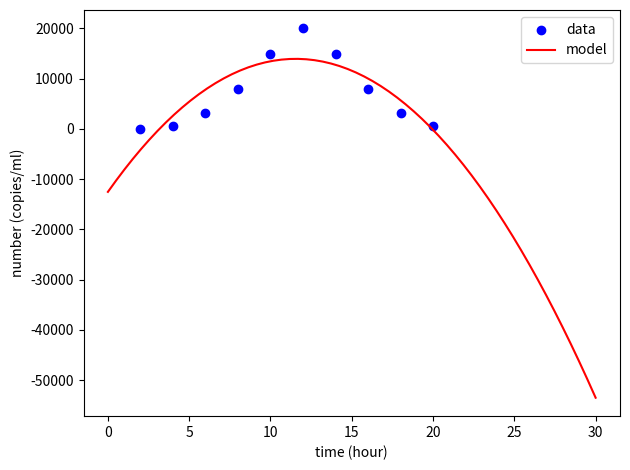

The matplotlib source for this figure:
import numpy as np
import matplotlib.pyplot as plt

time = np.array([2, 4, 6, 8, 10, 12, 14, 16, 18, 20])
viral_load = np.array([70, 500, 3200, 8000, 15000, 20000, 15000, 8000, 3200, 500])

X = np.vstack([time**2, time, np.ones(len(time))]).T
y = viral_load

theta = np.linalg.lstsq(X, y, rcond=None)[0]
a, b, c = theta

print(f"Model: y = {a:.2f}x^2 + {b:.2f}x + {c:.2f}")

time_pred = np.linspace(0, 30, 60)
viral_load_pred = a * time_pred**2 + b * time_pred + c

plt.scatter(time, viral_load, color='blue', label='data')
plt.plot(time_pred, viral_load_pred, color='red', label='model')
plt.xlabel('time (hour)')
plt.ylabel('number (copies/ml)')
plt.legend()
plt.tight_layout()
plt.show()
